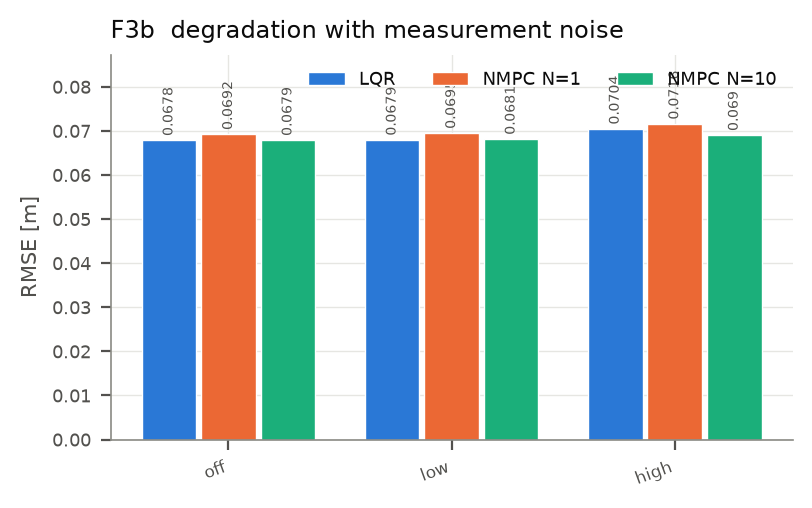

The file beside this chart, header and first rows:
noise, ctrl, rmse, rmse_iqr, maxerr, tilt, effort, smooth, sat, crash, ms_per_step, respawns, bound_frac, bounded
off, LQR, 0.06785, 0.01496, 0.2556, 0.03738, 0.539, 1.1771811201588371e-06, 0.0, 0.0, 17.37, 0, 0.0, False
off, NMPC N=1, 0.06921, 0.01586, 0.3045, 0.03763, 0.539, 3.820466911112253e-06, 0.0, 0.0, 38.13, 0, 0.0, False
off, NMPC N=10, 0.06786, 0.0148, 0.2648, 0.03781, 0.5384, 1.722407072669993e-05, 0.0, 0.0, 207.7, 0, 0.0, False
low, LQR, 0.06793, 0.01456, 0.2544, 0.03758, 0.5244, 0.008826, 0.0, 0.0, 18.75, 0, 0.0, False
low, NMPC N=1, 0.06947, 0.01563, 0.3039, 0.03755, 0.52, 0.01795, 0.0, 0.0, 38.95, 0, 0.0, False
low, NMPC N=10, 0.06812, 0.01502, 0.2622, 0.03784, 0.5234, 0.01091, 0.0, 0.0, 203.4, 0, 0.0, False
high, LQR, 0.07044, 0.01381, 0.2541, 0.04093, 0.5106, 0.1273, 0.05619, 0.0, 18.5, 0, 0.0, False
high, NMPC N=1, 0.07157, 0.01429, 0.3017, 0.04197, 0.5166, 0.2008, 0.002188, 0.0, 39.78, 0, 0.0, False
high, NMPC N=10, 0.06898, 0.01594, 0.2561, 0.04132, 0.5125, 0.1703, 0.0006875, 0.0, 206.8, 0, 0.0, False
